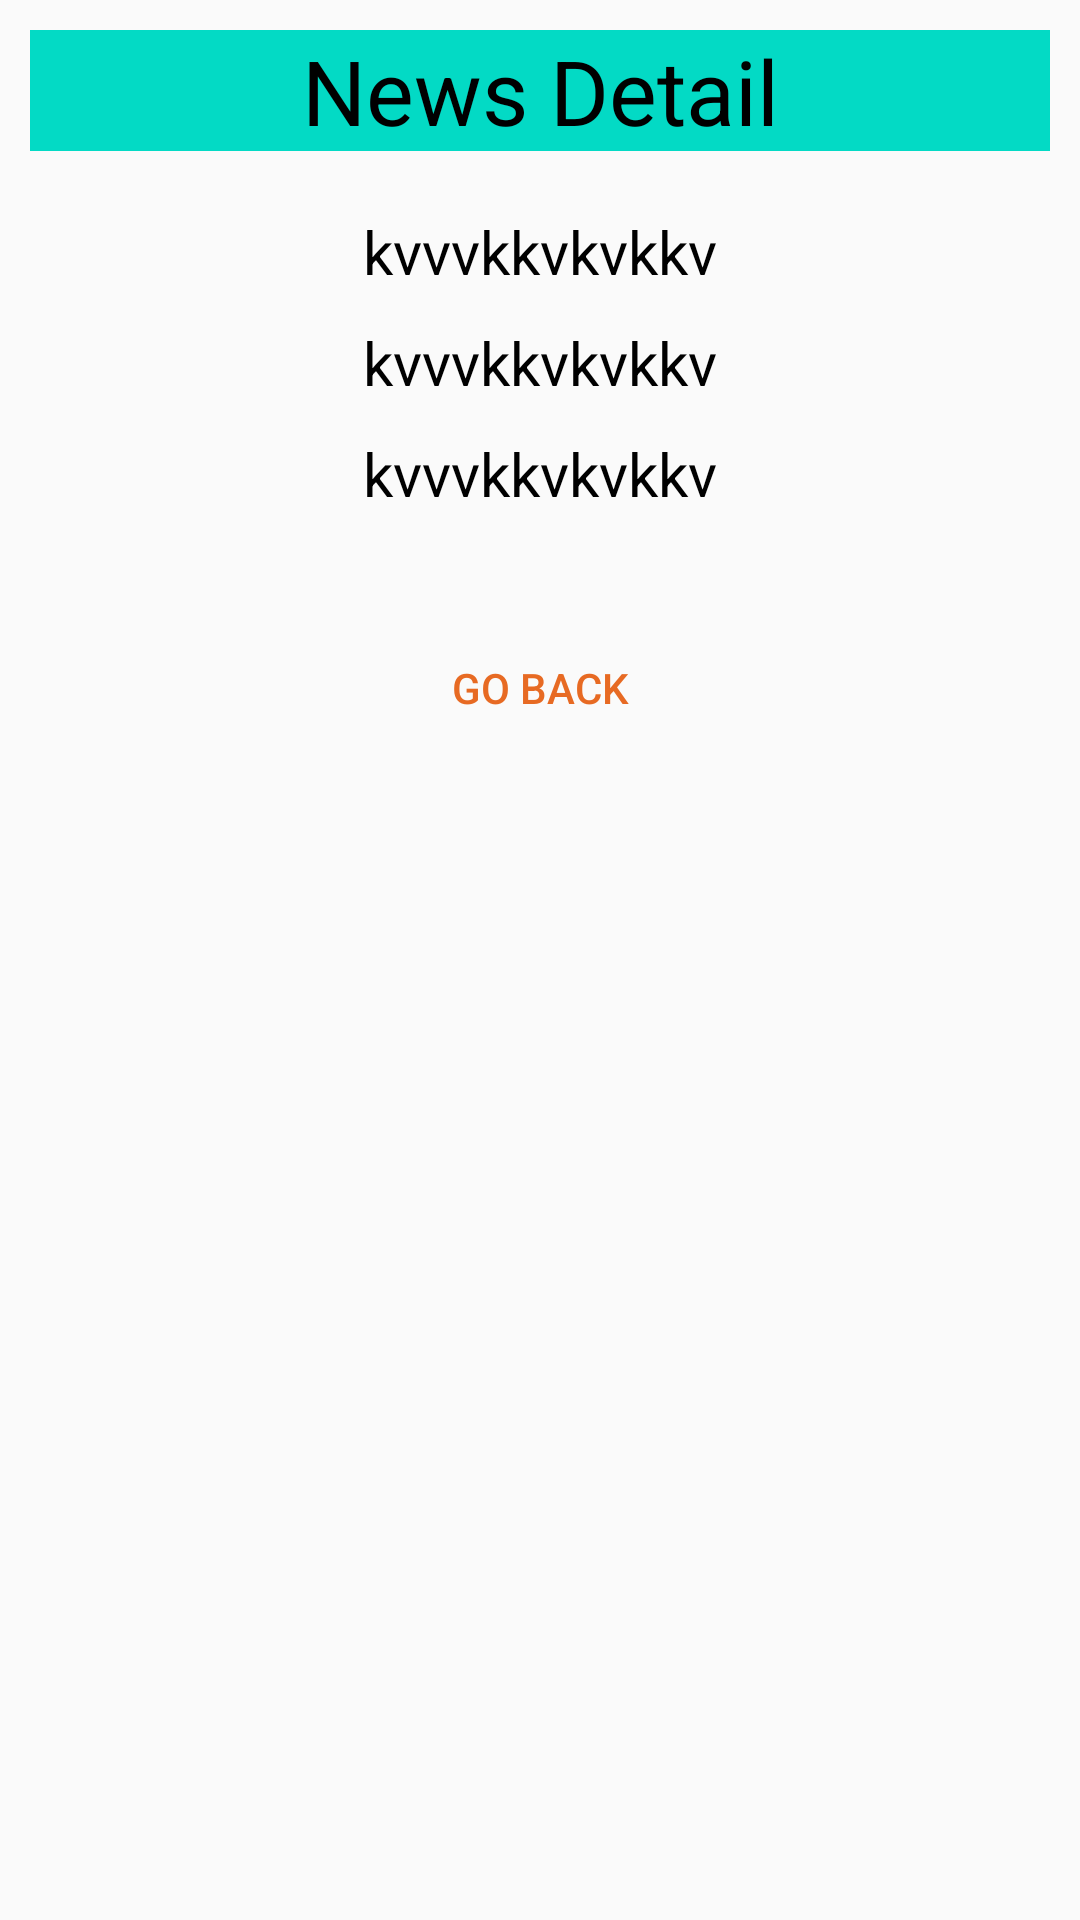

The Android layout XML behind this screen, and the referenced resources:
<!-- AndroidManifest.xml: application theme AppTheme -->
<!-- res/layout/activity_news_detail_show.xml -->
<?xml version="1.0" encoding="utf-8"?>
<ScrollView
    android:layout_width="match_parent"
    android:layout_height="match_parent"
    xmlns:android="http://schemas.android.com/apk/res/android" >

<LinearLayout xmlns:android="http://schemas.android.com/apk/res/android"
    xmlns:tools="http://schemas.android.com/tools"
    android:id="@+id/activity_news_detail_show"
    android:layout_width="match_parent"
    android:layout_height="match_parent"
    android:orientation="vertical"
    tools:context="com.extralarge.fujitsu.xl.ReporterSection.NewsDetailShow">

    <TextView
        android:layout_width="match_parent"
        android:layout_height="wrap_content"
        android:text="News Detail"
        android:textSize="30dp"
        android:gravity="center"
        android:textColor="@color/black"
        android:background="@color/colorAccent"
       android:layout_margin="10dp"/>

    <TextView
        android:layout_width="match_parent"
        android:layout_height="wrap_content"
        android:id="@+id/newstype"
        android:textSize="20dp"
        android:text="kvvvkkvkvkkv"
        android:gravity="center"
        android:textColor="@color/black"
        android:layout_marginTop="10dp"
        android:layout_marginLeft="10dp"
        android:layout_marginRight="10dp"/>

    <TextView
        android:layout_width="match_parent"
        android:layout_height="wrap_content"
        android:id="@+id/newsheadline"
        android:textSize="20dp"
        android:gravity="center"
        android:text="kvvvkkvkvkkv"
        android:textColor="@color/black"
        android:layout_marginTop="10dp"
        android:layout_marginLeft="10dp"
        android:layout_marginRight="10dp"/>


    <TextView
        android:layout_width="match_parent"
        android:layout_height="wrap_content"
        android:id="@+id/newscontent"
        android:textSize="20dp"
        android:layout_marginTop="10dp"
        android:text="kvvvkkvkvkkv"
        android:gravity="center"
        android:textColor="@color/black"
        android:layout_marginLeft="10dp"
        android:layout_marginRight="10dp"/>

    <ImageView
        android:layout_width="match_parent"
        android:layout_height="wrap_content"
        android:id="@+id/newsimage"
        android:adjustViewBounds="true"
        android:maxWidth="420dp"
        android:maxHeight="420dp"
        android:scaleType="fitCenter"
        android:layout_marginTop="10dp"
        android:layout_marginLeft="10dp"
        android:layout_marginRight="10dp"/>

    <Button
        android:id="@+id/back_btn"
        android:layout_width="200dp"
        android:layout_height="wrap_content"
        android:background="@drawable/btn"
        android:layout_marginTop="24dp"
        android:textColor="#e76a23"
        android:layout_marginBottom="24dp"
        android:padding="12dp"
        android:text="Go Back"
        android:layout_gravity="center"/>


    <TextView
        android:layout_width="match_parent"
        android:layout_height="wrap_content"
        android:id="@+id/newsimgcaption"
        android:textSize="20dp"
        android:layout_marginTop="10dp"
        android:layout_marginLeft="10dp"
        android:layout_marginRight="10dp"/>

</LinearLayout>
</ScrollView>
<!-- resources referenced by this layout -->
<resources>
  <style name="AppTheme" parent="Theme.AppCompat.Light.NoActionBar">
          
          <item name="colorPrimary">@color/orange</item>
          <item name="colorPrimaryDark">@android:color/holo_orange_dark</item>
      </style>
  <!-- not gathered from this repository: default colours our renderer supplied (Android Studio template values) -->
  <color name="black">#FF000000</color>
  <color name="colorAccent">#FF03DAC5</color>
</resources>
